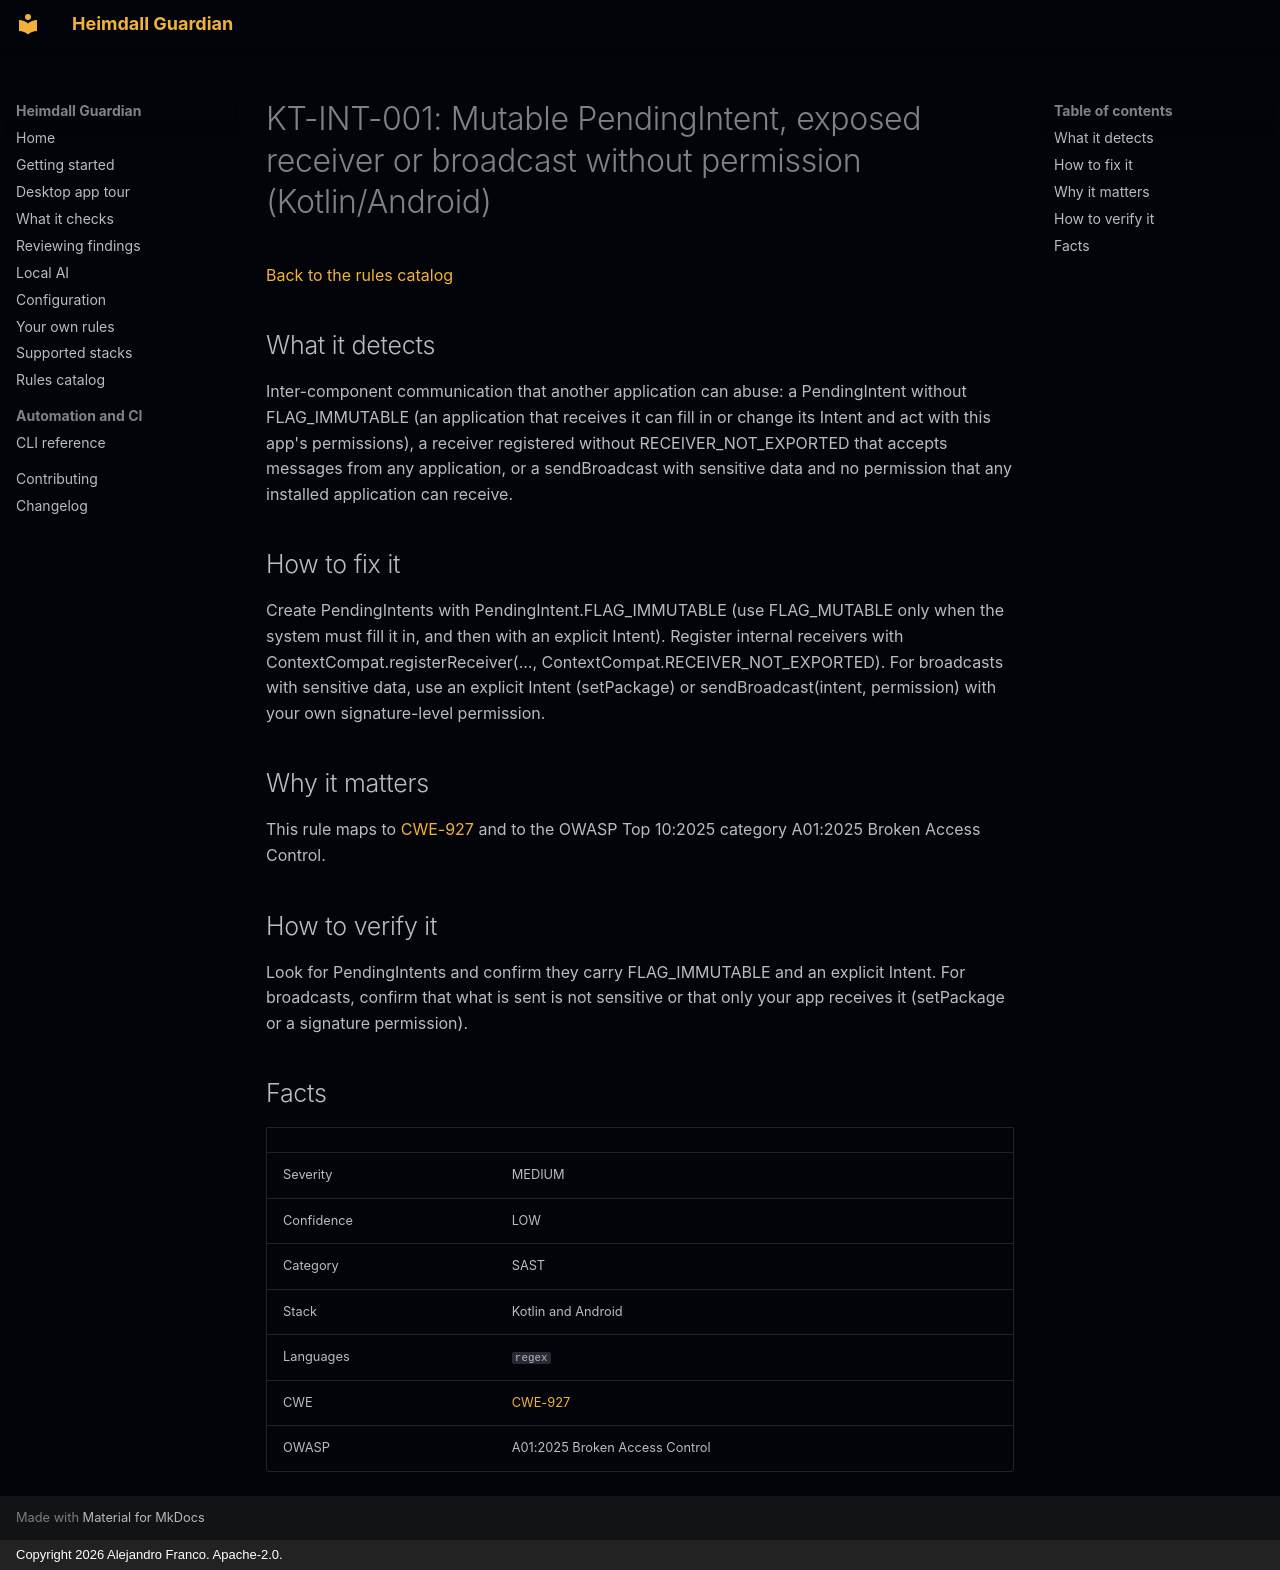

repository: jafrancov/heimdall-guardian · page: rules/KT-INT-001/index.html · generator: mkdocs · copyright: Copyright 2026 Alejandro Franco. Apache-2.0.

# KT-INT-001: Mutable PendingIntent, exposed receiver or broadcast without permission (Kotlin/Android)

[Back to the rules catalog](index.md)

## What it detects

Inter-component communication that another application can abuse: a PendingIntent without FLAG_IMMUTABLE (an application that receives it can fill in or change its Intent and act with this app's permissions), a receiver registered without RECEIVER_NOT_EXPORTED that accepts messages from any application, or a sendBroadcast with sensitive data and no permission that any installed application can receive.

## How to fix it

Create PendingIntents with PendingIntent.FLAG_IMMUTABLE (use FLAG_MUTABLE only when the system must fill it in, and then with an explicit Intent). Register internal receivers with ContextCompat.registerReceiver(..., ContextCompat.RECEIVER_NOT_EXPORTED). For broadcasts with sensitive data, use an explicit Intent (setPackage) or sendBroadcast(intent, permission) with your own signature-level permission.

## Why it matters

This rule maps to [CWE-927](https://cwe.mitre.org/data/definitions/927.html) and to the OWASP Top 10:2025 category A01:2025 Broken Access Control.

## How to verify it

Look for PendingIntents and confirm they carry FLAG_IMMUTABLE and an explicit Intent. For broadcasts, confirm that what is sent is not sensitive or that only your app receives it (setPackage or a signature permission).

## Facts

| | |
|---|---|
| Severity | MEDIUM |
| Confidence | LOW |
| Category | SAST |
| Stack | Kotlin and Android |
| Languages | `regex` |
| CWE | [CWE-927](https://cwe.mitre.org/data/definitions/927.html) |
| OWASP | A01:2025 Broken Access Control |
